Run: headless pygame with SDL's dummy video driver; simulated clock (each Clock.tick advances the game by its frame time, no real sleeping); random seed 0; keys injected as events and as key.get_pressed() state; no mouse input.
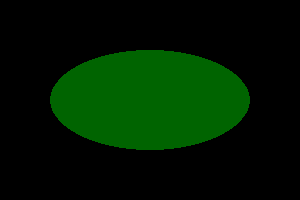
Frame 1 of 4 · flips 1–60 · no input
Frame 2 of 4 · flips 61–180 · tapped SPACE, RETURN · held RIGHT (→), D · screen unchanged from frame 1, image omitted
Frame 3 of 4 · flips 181–300 · held DOWN (↓), S · screen unchanged from frame 2, image omitted
Frame 4 of 4 · flips 301–420 · held LEFT (←), A, UP (↑), W · screen unchanged from frame 3, image omitted

The pygame program that drew these frames:

import pygame
from pygame.locals import *
import sys


def main():
    pygame.init()                                               # Pygameの初期化
    screen = pygame.display.set_mode((300, 200))                # 大きさ600*500の画面を生成
    pygame.display.set_caption("GAME")                          # タイトルバーに表示する文字

    while (1):
        screen.fill((0,0,0))                                    # 画面を黒色に塗りつぶし
        # pygame.draw.ellipse(screen,(0,100,0),(50,50,200,100),5) # 円を描画(塗りつぶしなし)
        pygame.draw.ellipse(screen,(0,100,0),(50,50,200,100))     # 円を描画(塗りつぶし)
        pygame.display.update()                                 # 画面を更新
        # イベント処理
        for event in pygame.event.get():
            if event.type == QUIT:                              # 閉じるボタンが押されたら終了
                pygame.quit()                                   # Pygameの終了(画面閉じられる)
                sys.exit()


if __name__ == "__main__":
    main()
